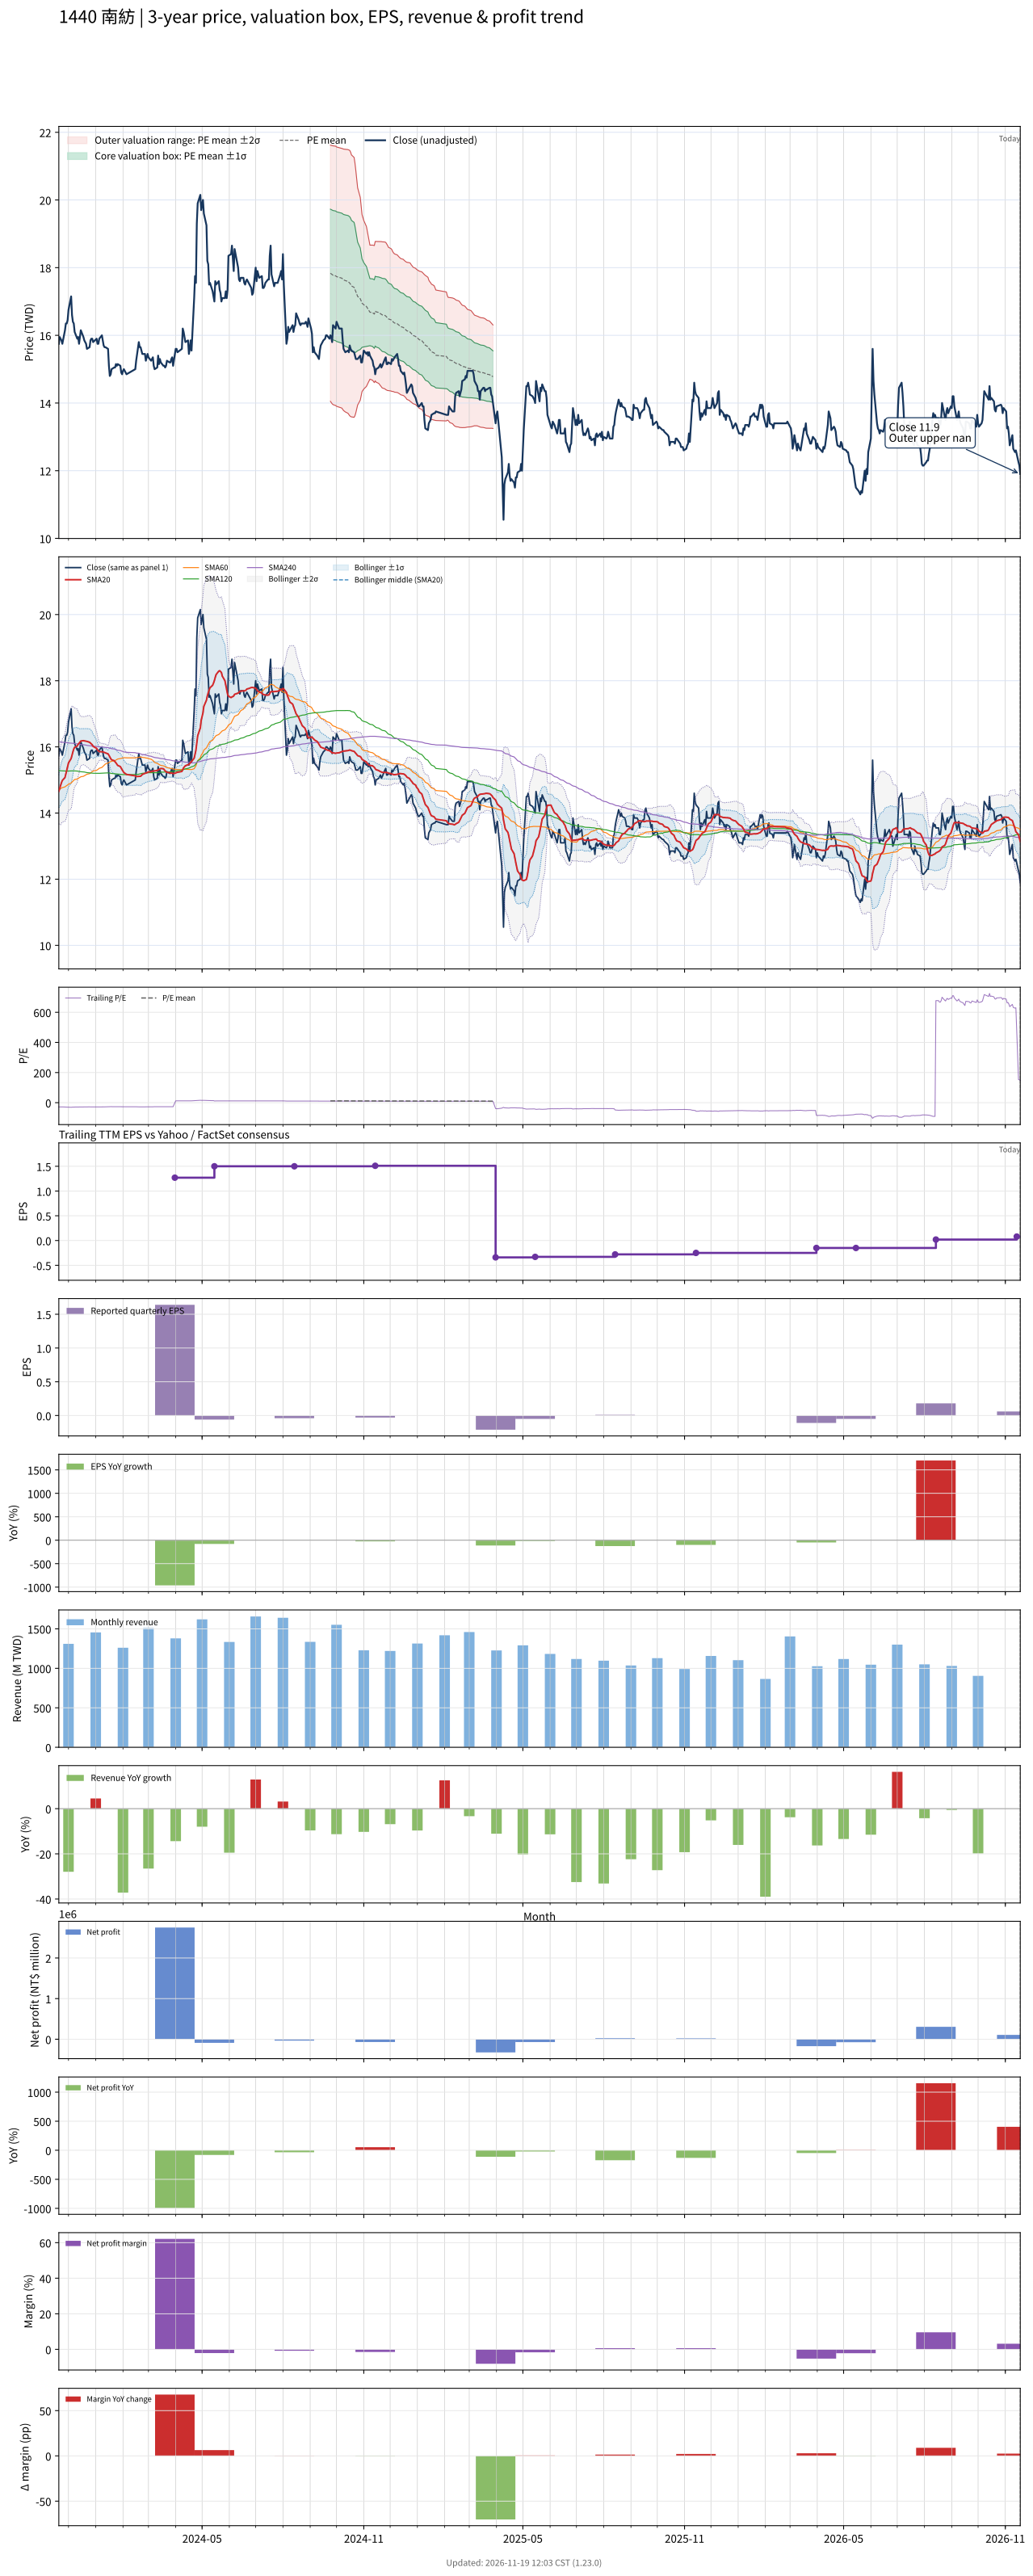

The data file committed next to this chart (first rows):
# chart-version: skill-stock-dynamic-val…
date, close, available_date, period_end, eps, ttm_eps, pe, pe_mean, pe_std, price_m2, price_m1, price_mean, price_p1, price_p2, forward_eps, forward_pe, forward_pe_mean, forward_pe_std, forward_price_m2, forward_price_m1, forward_price_mean, forward_price_p1, forward_price_p2, sma20
2023-11-20, 15.75, 2023-11-14, 2023-09-30, -0.04, -0.56, -28.12, , , , , , , , , , , , , , , , , 14.66
2023-11-21, 15.95, 2023-11-14, 2023-09-30, -0.04, -0.56, -28.48, , , , , , , , , , , , , , , , , 14.75
2023-11-22, 15.9, 2023-11-14, 2023-09-30, -0.04, -0.56, -28.39, , , , , , , , , , , , , , , , , 14.83
2023-11-23, 15.85, 2023-11-14, 2023-09-30, -0.04, -0.56, -28.3, , , , , , , , , , , , , , , , , 14.92
2023-11-24, 15.75, 2023-11-14, 2023-09-30, -0.04, -0.56, -28.12, , , , , , , , , , , , , , , , , 14.98
2023-11-27, 16.15, 2023-11-14, 2023-09-30, -0.04, -0.56, -28.84, , , , , , , , , , , , , , , , , 15.07
2023-11-28, 16.35, 2023-11-14, 2023-09-30, -0.04, -0.56, -29.2, , , , , , , , , , , , , , , , , 15.18
2023-11-29, 16.35, 2023-11-14, 2023-09-30, -0.04, -0.56, -29.2, , , , , , , , , , , , , , , , , 15.29
2023-11-30, 16.45, 2023-11-14, 2023-09-30, -0.04, -0.56, -29.38, , , , , , , , , , , , , , , , , 15.39
2023-12-01, 16.75, 2023-11-14, 2023-09-30, -0.04, -0.56, -29.91, , , , , , , , , , , , , , , , , 15.52
2023-12-04, 17.15, 2023-11-14, 2023-09-30, -0.04, -0.56, -30.62, , , , , , , , , , , , , , , , , 15.65
2023-12-05, 16.6, 2023-11-14, 2023-09-30, -0.04, -0.56, -29.64, , , , , , , , , , , , , , , , , 15.75
2023-12-06, 16.4, 2023-11-14, 2023-09-30, -0.04, -0.56, -29.29, , , , , , , , , , , , , , , , , 15.85
2023-12-07, 16.35, 2023-11-14, 2023-09-30, -0.04, -0.56, -29.2, , , , , , , , , , , , , , , , , 15.94
2023-12-08, 16.1, 2023-11-14, 2023-09-30, -0.04, -0.56, -28.75, , , , , , , , , , , , , , , , , 15.99
2023-12-11, 15.9, 2023-11-14, 2023-09-30, -0.04, -0.56, -28.39, , , , , , , , , , , , , , , , , 16.03
2023-12-12, 15.95, 2023-11-14, 2023-09-30, -0.04, -0.56, -28.48, , , , , , , , , , , , , , , , , 16.08
2023-12-13, 15.75, 2023-11-14, 2023-09-30, -0.04, -0.56, -28.12, , , , , , , , , , , , , , , , , 16.11
2023-12-14, 15.95, 2023-11-14, 2023-09-30, -0.04, -0.56, -28.48, , , , , , , , , , , , , , , , , 16.14
2023-12-15, 16.15, 2023-11-14, 2023-09-30, -0.04, -0.56, -28.84, , , , , , , , , , , , , , , , , 16.18
2023-12-18, 15.95, 2023-11-14, 2023-09-30, -0.04, -0.56, -28.48, , , , , , , , , , , , , , , , , 16.19
2023-12-19, 15.85, 2023-11-14, 2023-09-30, -0.04, -0.56, -28.3, , , , , , , , , , , , , , , , , 16.18
2023-12-20, 15.8, 2023-11-14, 2023-09-30, -0.04, -0.56, -28.21, , , , , , , , , , , , , , , , , 16.18
2023-12-21, 15.75, 2023-11-14, 2023-09-30, -0.04, -0.56, -28.12, , , , , , , , , , , , , , , , , 16.17
2023-12-22, 15.6, 2023-11-14, 2023-09-30, -0.04, -0.56, -27.86, , , , , , , , , , , , , , , , , 16.16
2023-12-25, 15.65, 2023-11-14, 2023-09-30, -0.04, -0.56, -27.95, , , , , , , , , , , , , , , , , 16.14
2023-12-26, 15.85, 2023-11-14, 2023-09-30, -0.04, -0.56, -28.3, , , , , , , , , , , , , , , , , 16.11
2023-12-27, 15.9, 2023-11-14, 2023-09-30, -0.04, -0.56, -28.39, , , , , , , , , , , , , , , , , 16.09
2023-12-28, 15.9, 2023-11-14, 2023-09-30, -0.04, -0.56, -28.39, , , , , , , , , , , , , , , , , 16.07
2023-12-29, 15.8, 2023-11-14, 2023-09-30, -0.04, -0.56, -28.21, , , , , , , , , , , , , , , , , 16.02
2024-01-02, 15.9, 2023-11-14, 2023-09-30, -0.04, -0.56, -28.39, , , , , , , , , , , , , , , , , 15.96
2024-01-03, 15.75, 2023-11-14, 2023-09-30, -0.04, -0.56, -28.12, , , , , , , , , , , , , , , , , 15.91
2024-01-04, 15.75, 2023-11-14, 2023-09-30, -0.04, -0.56, -28.12, , , , , , , , , , , , , , , , , 15.88
2024-01-05, 15.9, 2023-11-14, 2023-09-30, -0.04, -0.56, -28.39, , , , , , , , , , , , , , , , , 15.86
2024-01-08, 16, 2023-11-14, 2023-09-30, -0.04, -0.56, -28.57, , , , , , , , , , , , , , , , , 15.85
2024-01-09, 15.85, 2023-11-14, 2023-09-30, -0.04, -0.56, -28.3, , , , , , , , , , , , , , , , , 15.85
2024-01-10, 15.7, 2023-11-14, 2023-09-30, -0.04, -0.56, -28.04, , , , , , , , , , , , , , , , , 15.84
2024-01-11, 15.65, 2023-11-14, 2023-09-30, -0.04, -0.56, -27.95, , , , , , , , , , , , , , , , , 15.83
2024-01-12, 15.65, 2023-11-14, 2023-09-30, -0.04, -0.56, -27.95, , , , , , , , , , , , , , , , , 15.82
2024-01-15, 15.6, 2023-11-14, 2023-09-30, -0.04, -0.56, -27.86, , , , , , , , , , , , , , , , , 15.79
2024-01-16, 15.1, 2023-11-14, 2023-09-30, -0.04, -0.56, -26.96, , , , , , , , , , , , , , , , , 15.75
2024-01-17, 14.8, 2023-11-14, 2023-09-30, -0.04, -0.56, -26.43, , , , , , , , , , , , , , , , , 15.7
2024-01-18, 14.85, 2023-11-14, 2023-09-30, -0.04, -0.56, -26.52, , , , , , , , , , , , , , , , , 15.65
2024-01-19, 15, 2023-11-14, 2023-09-30, -0.04, -0.56, -26.79, , , , , , , , , , , , , , , , , 15.61
2024-01-22, 15.05, 2023-11-14, 2023-09-30, -0.04, -0.56, -26.88, , , , , , , , , , , , , , , , , 15.58
2024-01-23, 15.05, 2023-11-14, 2023-09-30, -0.04, -0.56, -26.88, , , , , , , , , , , , , , , , , 15.55
2024-01-24, 15.15, 2023-11-14, 2023-09-30, -0.04, -0.56, -27.05, , , , , , , , , , , , , , , , , 15.52
2024-01-25, 15.1, 2023-11-14, 2023-09-30, -0.04, -0.56, -26.96, , , , , , , , , , , , , , , , , 15.48
2024-01-26, 15.15, 2023-11-14, 2023-09-30, -0.04, -0.56, -27.05, , , , , , , , , , , , , , , , , 15.44
2024-01-29, 15.1, 2023-11-14, 2023-09-30, -0.04, -0.56, -26.96, , , , , , , , , , , , , , , , , 15.4
2024-01-30, 14.9, 2023-11-14, 2023-09-30, -0.04, -0.56, -26.61, , , , , , , , , , , , , , , , , 15.36
2024-01-31, 14.85, 2023-11-14, 2023-09-30, -0.04, -0.56, -26.52, , , , , , , , , , , , , , , , , 15.31
2024-02-01, 14.95, 2023-11-14, 2023-09-30, -0.04, -0.56, -26.7, , , , , , , , , , , , , , , , , 15.27
2024-02-02, 15, 2023-11-14, 2023-09-30, -0.04, -0.56, -26.79, , , , , , , , , , , , , , , , , 15.22
2024-02-05, 14.85, 2023-11-14, 2023-09-30, -0.04, -0.56, -26.52, , , , , , , , , , , , , , , , , 15.17
2024-02-15, 15, 2023-11-14, 2023-09-30, -0.04, -0.56, -26.79, , , , , , , , , , , , , , , , , 15.12
2024-02-16, 15.25, 2023-11-14, 2023-09-30, -0.04, -0.56, -27.23, , , , , , , , , , , , , , , , , 15.1
2024-02-19, 15.8, 2023-11-14, 2023-09-30, -0.04, -0.56, -28.21, , , , , , , , , , , , , , , , , 15.11
2024-02-20, 15.65, 2023-11-14, 2023-09-30, -0.04, -0.56, -27.95, , , , , , , , , , , , , , , , , 15.11
... 667 more rows
